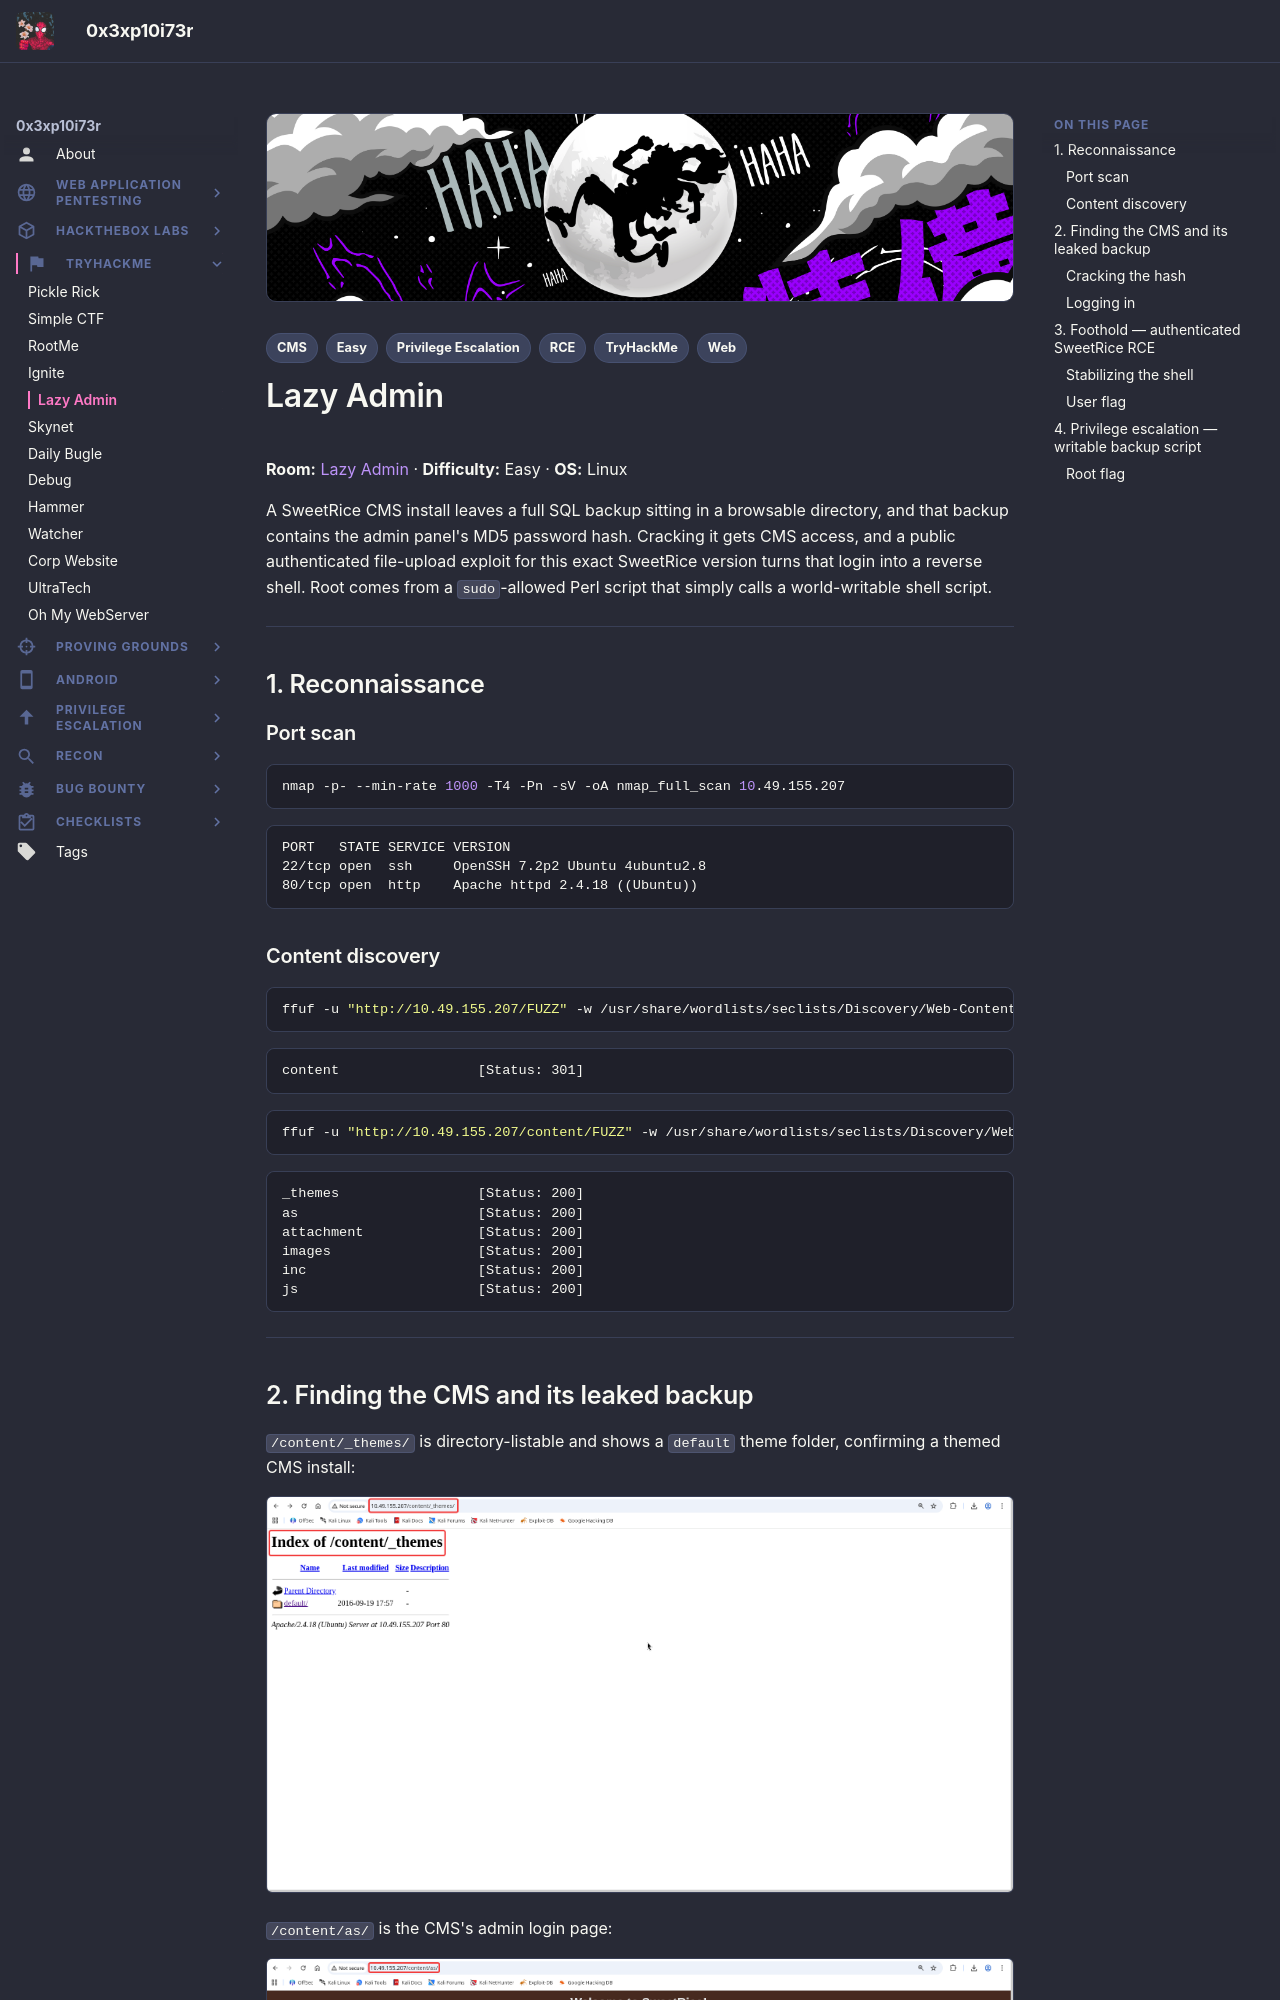

repository: 0x3xp10i73r/offsec-vault · page: tryhackme/lazy-admin/index.html · generator: mkdocs

---
title: "Lazy Admin"
description: "TryHackMe Lazy Admin — a leaked SweetRice CMS SQL backup discloses an MD5 admin hash, a public authenticated-upload RCE exploit gets a shell, and a writable sudo backup script gives root."
tags:
  - TryHackMe
  - Web
  - CMS
  - RCE
  - Privilege Escalation
  - Easy
---

# Lazy Admin

**Room:** [Lazy Admin](https://tryhackme.com/room/lazyadmin) · **Difficulty:** Easy · **OS:** Linux

A SweetRice CMS install leaves a full SQL backup sitting in a browsable directory, and that backup contains the admin panel's MD5 password hash. Cracking it gets CMS access, and a public authenticated file-upload exploit for this exact SweetRice version turns that login into a reverse shell. Root comes from a `sudo`-allowed Perl script that simply calls a world-writable shell script.

---

## 1. Reconnaissance

### Port scan

```bash
nmap -p- --min-rate 1000 -T4 -Pn -sV -oA nmap_full_scan 10.49.155.207
```

```text
PORT   STATE SERVICE VERSION
22/tcp open  ssh     OpenSSH 7.2p2 Ubuntu 4ubuntu2.8
80/tcp open  http    Apache httpd 2.4.18 ((Ubuntu))
```
